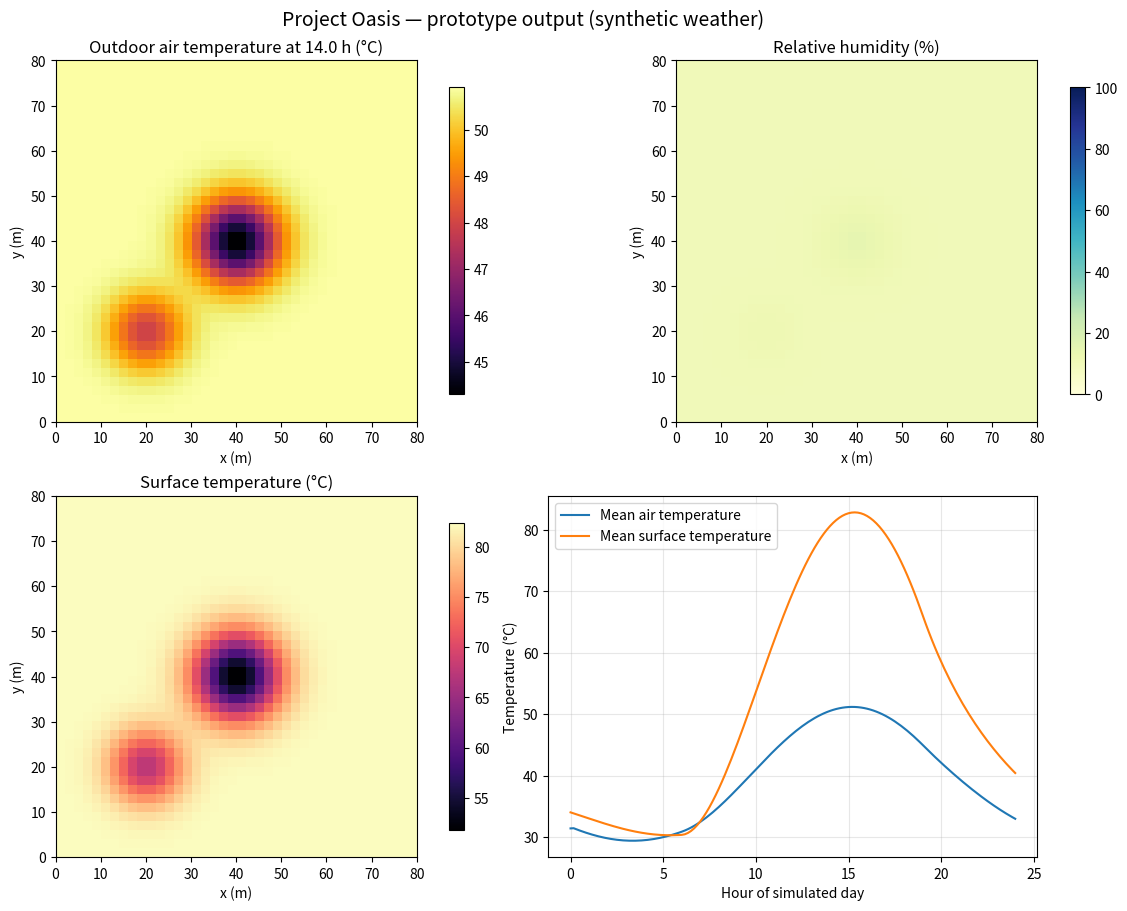

Source code (Python):
"""Project Oasis: simplified 2-D urban cooling simulator.

Prototype only: synthetic weather forcing and effective parameterizations.
Not a validated street-scale weather or UTCI model.

Install: pip install numpy matplotlib
Run:     python oasis_simulator.py
"""
from dataclasses import dataclass
import numpy as np
import matplotlib.pyplot as plt


@dataclass
class Component:
    kind: str
    x_m: float
    y_m: float
    radius_m: float
    strength: float = 1.0
    # strength means: misting intensity multiplier; shade coverage multiplier;
    # or albedo override for reflective pavement.


@dataclass
class Parameters:
    n: int = 40                  # 40 x 40 cells, each 2 m x 2 m => 80 m x 80 m
    dx: float = 2.0              # metres per cell
    dt: float = 30.0             # seconds; explicit time step
    duration_hours: float = 24.0
    surface_heat_capacity: float = 150_000.0  # J / (m2 K), effective layer
    surface_air_h: float = 10.0  # W / (m2 K)
    surface_radiative_h: float = 5.5  # W / (m2 K), linearized longwave loss
    surface_diffusivity: float = 0.0005  # m2/s, effective lateral spreading
    air_diffusivity: float = 0.01        # m2/s, effective horizontal mixing
    moisture_diffusivity: float = 0.005   # m2/s, effective horizontal mixing
    air_density: float = 1.15            # kg/m3
    air_cp: float = 1005.0                # J/(kg K)
    air_mixing_height: float = 2.0        # m, effective near-ground layer
    ventilation_tau: float = 60.0       # s, relaxation toward background weather
    base_albedo: float = 0.20
    solar_absorptivity: float = 0.80
    mist_water_kg_m2_s: float = 1.0e-5    # effective evaporated water rate
    latent_heat: float = 2.43e6           # J/kg


def laplacian(a: np.ndarray, dx: float) -> np.ndarray:
    """5-point Laplacian with zero-normal-gradient (edge-replicated) boundaries."""
    p = np.pad(a, 1, mode="edge")
    return (p[1:-1, 2:] + p[1:-1, :-2] + p[2:, 1:-1] + p[:-2, 1:-1] - 4*a) / dx**2


def gaussian_kernel(n: int, dx: float, component: Component) -> np.ndarray:
    """Dimensionless spatial influence field, peak at component centre."""
    xs = (np.arange(n) + 0.5) * dx
    xx, yy = np.meshgrid(xs, xs)
    r = np.sqrt((xx-component.x_m)**2 + (yy-component.y_m)**2)
    # Smooth Gaussian that is practically zero beyond the stated radius.
    sigma = max(component.radius_m / 2.0, dx / 2.0)
    k = np.exp(-0.5 * (r/sigma)**2)
    k[r > 2.5*component.radius_m] = 0.0
    return k


def weather(hour: float):
    """Synthetic Phoenix-like summer day, for code testing—not measured data."""
    # Smooth daily cycle: warm overnight, hot afternoon.
    phase = 2*np.pi*(hour - 9.0)/24.0
    air_c = 36.0 + 7.0*np.sin(phase)  # ~29 to 43 C
    daylight = max(0.0, np.sin(np.pi*(hour-6.0)/13.0)) if 6.0 <= hour <= 19.0 else 0.0
    solar_w_m2 = 900.0 * daylight
    rh_pct = 22.0 - 7.0*np.sin(phase)  # illustrative background RH
    rh_pct = float(np.clip(rh_pct, 8.0, 45.0))
    wind_m_s = 2.0
    return air_c, solar_w_m2, rh_pct, wind_m_s


def saturation_vapor_pressure_pa(temp_c: np.ndarray) -> np.ndarray:
    """Magnus approximation over liquid water."""
    return 610.94 * np.exp(17.625*temp_c/(temp_c+243.04))


def humidity_ratio_from_rh(temp_c: float, rh_pct: float, pressure_pa: float = 101325.0) -> float:
    e = (rh_pct/100.0) * float(saturation_vapor_pressure_pa(np.array(temp_c)))
    return 0.622*e/(pressure_pa-e)


def rh_from_humidity_ratio(temp_c: np.ndarray, w: np.ndarray, pressure_pa: float = 101325.0) -> np.ndarray:
    e = pressure_pa*w/(0.622+w)
    rh = 100.0*e/saturation_vapor_pressure_pa(temp_c)
    return np.clip(rh, 0.0, 100.0)


class OasisSimulator:
    def __init__(self, params=None, components=None):
        self.p = params or Parameters()
        self.components = components or []
        self.n = self.p.n
        self.area = self.p.dx**2
        # Start near the background air conditions at hour 0.
        ta0, _, rh0, _ = weather(0.0)
        self.ta = np.full((self.n, self.n), ta0, dtype=float)  # air temp, C
        self.ts = self.ta + 3.0                                  # surface temp, C
        self.w = np.full((self.n, self.n), humidity_ratio_from_rh(ta0, rh0), dtype=float)
        self.albedo = np.full((self.n, self.n), self.p.base_albedo, dtype=float)
        self.shade = np.zeros((self.n, self.n), dtype=float)
        self.mist = np.zeros((self.n, self.n), dtype=float)
        self.power_w = 0.0
        self.water_kg_s = 0.0
        self._prepare_components()

    def _prepare_components(self):
        for c in self.components:
            k = gaussian_kernel(self.n, self.p.dx, c)
            if c.kind in ("canopy", "tree"):
                self.shade = np.maximum(self.shade, np.clip(c.strength*k, 0.0, 1.0))
            elif c.kind == "reflective_pavement":
                self.albedo = self.albedo*(1-k) + np.clip(c.strength, 0.0, 0.9)*k
            elif c.kind == "mister":
                self.mist += np.clip(c.strength, 0.0, 2.0)*k
            else:
                raise ValueError(f"Unknown component kind: {c.kind}")

    def step(self, hour: float):
        p = self.p
        ta_bg, solar, rh_bg, wind = weather(hour)
        w_bg = humidity_ratio_from_rh(ta_bg, rh_bg)
        # Solar flux absorbed by the surface (W/m2).
        q_solar = (1.0-self.albedo) * solar * (1.0-self.shade)
        # Exchange between surface and near-ground air (W/m2); positive warms surface.
        q_surface_air = p.surface_air_h*(self.ta-self.ts)
        # Evaporative cooling is limited by the configured mist water rate.
        water_flux = self.mist * p.mist_water_kg_m2_s  # kg/(m2 s), assumed evaporated
        q_evap = water_flux * p.latent_heat            # W/m2 removed from surface/near-ground layer
        # Surface state: energy balance + effective lateral heat spreading.
        q_longwave = p.surface_radiative_h*(ta_bg-self.ts)  # linearized net longwave exchange
        dts = (q_solar + q_surface_air + q_longwave)/p.surface_heat_capacity
        dts += p.surface_diffusivity*laplacian(self.ts, p.dx)
        ts_new = self.ts + p.dt*dts
        # Near-ground air energy balance: surface exchange, background ventilation,
        # evaporation cooling and horizontal mixing. Effective 2 m air layer.
        air_capacity_per_area = p.air_density*p.air_cp*p.air_mixing_height
        q_air_from_surface = -q_surface_air
        q_air_vent = air_capacity_per_area*(ta_bg-self.ta)/p.ventilation_tau
        q_air_evap = q_evap
        dta = (q_air_from_surface + q_air_vent - q_air_evap)/air_capacity_per_area
        dta += p.air_diffusivity*laplacian(self.ta, p.dx)
        ta_new = self.ta + p.dt*dta
        # Moisture balance in humidity ratio (kg water / kg dry air).
        # Assume the configured evaporated water enters the represented air layer.
        dry_air_mass_per_area = p.air_density*p.air_mixing_height
        dw = water_flux/dry_air_mass_per_area + (w_bg-self.w)/p.ventilation_tau
        dw += p.moisture_diffusivity*laplacian(self.w, p.dx)
        w_new = np.maximum(self.w + p.dt*dw, 0.0)
        # Keep states finite and in a broad numerical safety range.
        self.ts = np.clip(ts_new, -20.0, 90.0)
        self.ta = np.clip(ta_new, -20.0, 65.0)
        self.w = np.clip(w_new, 0.0, 0.05)
        self.power_w = sum(250.0 for c in self.components if c.kind == "mister")
        self.water_kg_s = float(np.sum(water_flux)*self.area)
        return ta_bg, solar, rh_bg, wind

    def run(self):
        p = self.p
        steps = int(p.duration_hours*3600/p.dt)
        record_every = max(1, int(600/p.dt))  # output every ~10 minutes
        history = {"hour": [], "air_mean": [], "air_max": [], "surface_mean": [],
                   "rh_mean": [], "rh_max": [], "water_l": [], "net_power_w": []}
        snapshots = []
        for step in range(steps):
            hour = step*p.dt/3600.0
            self.step(hour)
            if step % record_every == 0 or step == steps-1:
                rh = rh_from_humidity_ratio(self.ta, self.w)
                history["hour"].append(hour)
                history["air_mean"].append(float(np.mean(self.ta)))
                history["air_max"].append(float(np.max(self.ta)))
                history["surface_mean"].append(float(np.mean(self.ts)))
                history["rh_mean"].append(float(np.mean(rh)))
                history["rh_max"].append(float(np.max(rh)))
                snapshots.append((hour, self.ta.copy(), rh.copy(), self.ts.copy()))
        # Cumulative resource use from constant assumed operation.
        hours = np.array(history["hour"])
        total_seconds = steps*p.dt
        total_water_l = self.water_liters_for_seconds(total_seconds)
        energy_kwh = self.power_w*total_seconds/3.6e6
        history["water_l"] = [total_water_l*(h/p.duration_hours) for h in hours]
        history["net_power_w"] = [self.net_power_w()]*len(hours)
        return history, snapshots, total_water_l, energy_kwh

    def water_liters_for_seconds(self, seconds):
        # Total mist flux (kg/m2/s) times cell area and duration; 1 kg water ~ 1 L.
        return float(np.sum(self.mist*self.p.mist_water_kg_m2_s)*self.area*seconds)

    def net_power_w(self):
        # Prototype: misting station draw; no solar-electric generation modeled yet.
        return self.power_w


def plot_results(sim, history, snapshots, save_path="oasis_results.png"):
    p = sim.p
    # Pick a midday snapshot nearest 14:00.
    snap = min(snapshots, key=lambda s: abs(s[0]-14.0))
    hour, air_map, rh_map, surface_map = snap
    extent = [0, p.n*p.dx, 0, p.n*p.dx]
    fig, axes = plt.subplots(2, 2, figsize=(12, 9), constrained_layout=True)
    im0 = axes[0, 0].imshow(air_map, origin="lower", extent=extent, cmap="inferno")
    axes[0, 0].set_title(f"Outdoor air temperature at {hour:.1f} h (°C)")
    fig.colorbar(im0, ax=axes[0, 0], shrink=0.85)
    im1 = axes[0, 1].imshow(rh_map, origin="lower", extent=extent, cmap="YlGnBu", vmin=0, vmax=100)
    axes[0, 1].set_title("Relative humidity (%)")
    fig.colorbar(im1, ax=axes[0, 1], shrink=0.85)
    im2 = axes[1, 0].imshow(surface_map, origin="lower", extent=extent, cmap="magma")
    axes[1, 0].set_title("Surface temperature (°C)")
    fig.colorbar(im2, ax=axes[1, 0], shrink=0.85)
    axes[1, 1].plot(history["hour"], history["air_mean"], label="Mean air temperature")
    axes[1, 1].plot(history["hour"], history["surface_mean"], label="Mean surface temperature")
    axes[1, 1].set_xlabel("Hour of simulated day")
    axes[1, 1].set_ylabel("Temperature (°C)")
    axes[1, 1].grid(True, alpha=0.3)
    axes[1, 1].legend()
    for ax in axes.flat:
        if ax in (axes[0, 0], axes[0, 1], axes[1, 0]):
            ax.set_xlabel("x (m)")
            ax.set_ylabel("y (m)")
    fig.suptitle("Project Oasis — prototype output (synthetic weather)", fontsize=14)
    fig.savefig(save_path, dpi=160)
    plt.show()


def main():
    p = Parameters()
    # Example configuration: a shaded canopy and a misting station.
    # Coordinates are metres from the lower-left corner of the 80 m x 80 m domain.
    components = [
        Component("canopy", x_m=40, y_m=40, radius_m=12, strength=0.85),
        Component("mister", x_m=40, y_m=40, radius_m=8, strength=1.0),
        Component("reflective_pavement", x_m=20, y_m=20, radius_m=10, strength=0.55),
    ]
    sim = OasisSimulator(p, components)
    history, snapshots, water_l, energy_kwh = sim.run()
    plot_results(sim, history, snapshots)
    print("\nProject Oasis prototype summary")
    print(f"Domain: {p.n*p.dx:.0f} m x {p.n*p.dx:.0f} m; cell size: {p.dx:.1f} m")
    print(f"Simulated duration: {p.duration_hours:.1f} h; time step: {p.dt:.0f} s")
    print(f"Final mean outdoor air temperature: {history['air_mean'][-1]:.2f} °C")
    print(f"Final mean relative humidity: {history['rh_mean'][-1]:.1f} %")
    print(f"Estimated water use: {water_l:.1f} L/day (assumed evaporation rate)")
    print(f"Estimated electricity use: {energy_kwh:.2f} kWh/day (placeholder 250 W per mister)")
    print("NOTE: Synthetic forcing and uncalibrated parameters; not a real Phoenix forecast.")


if __name__ == "__main__":
    main()
